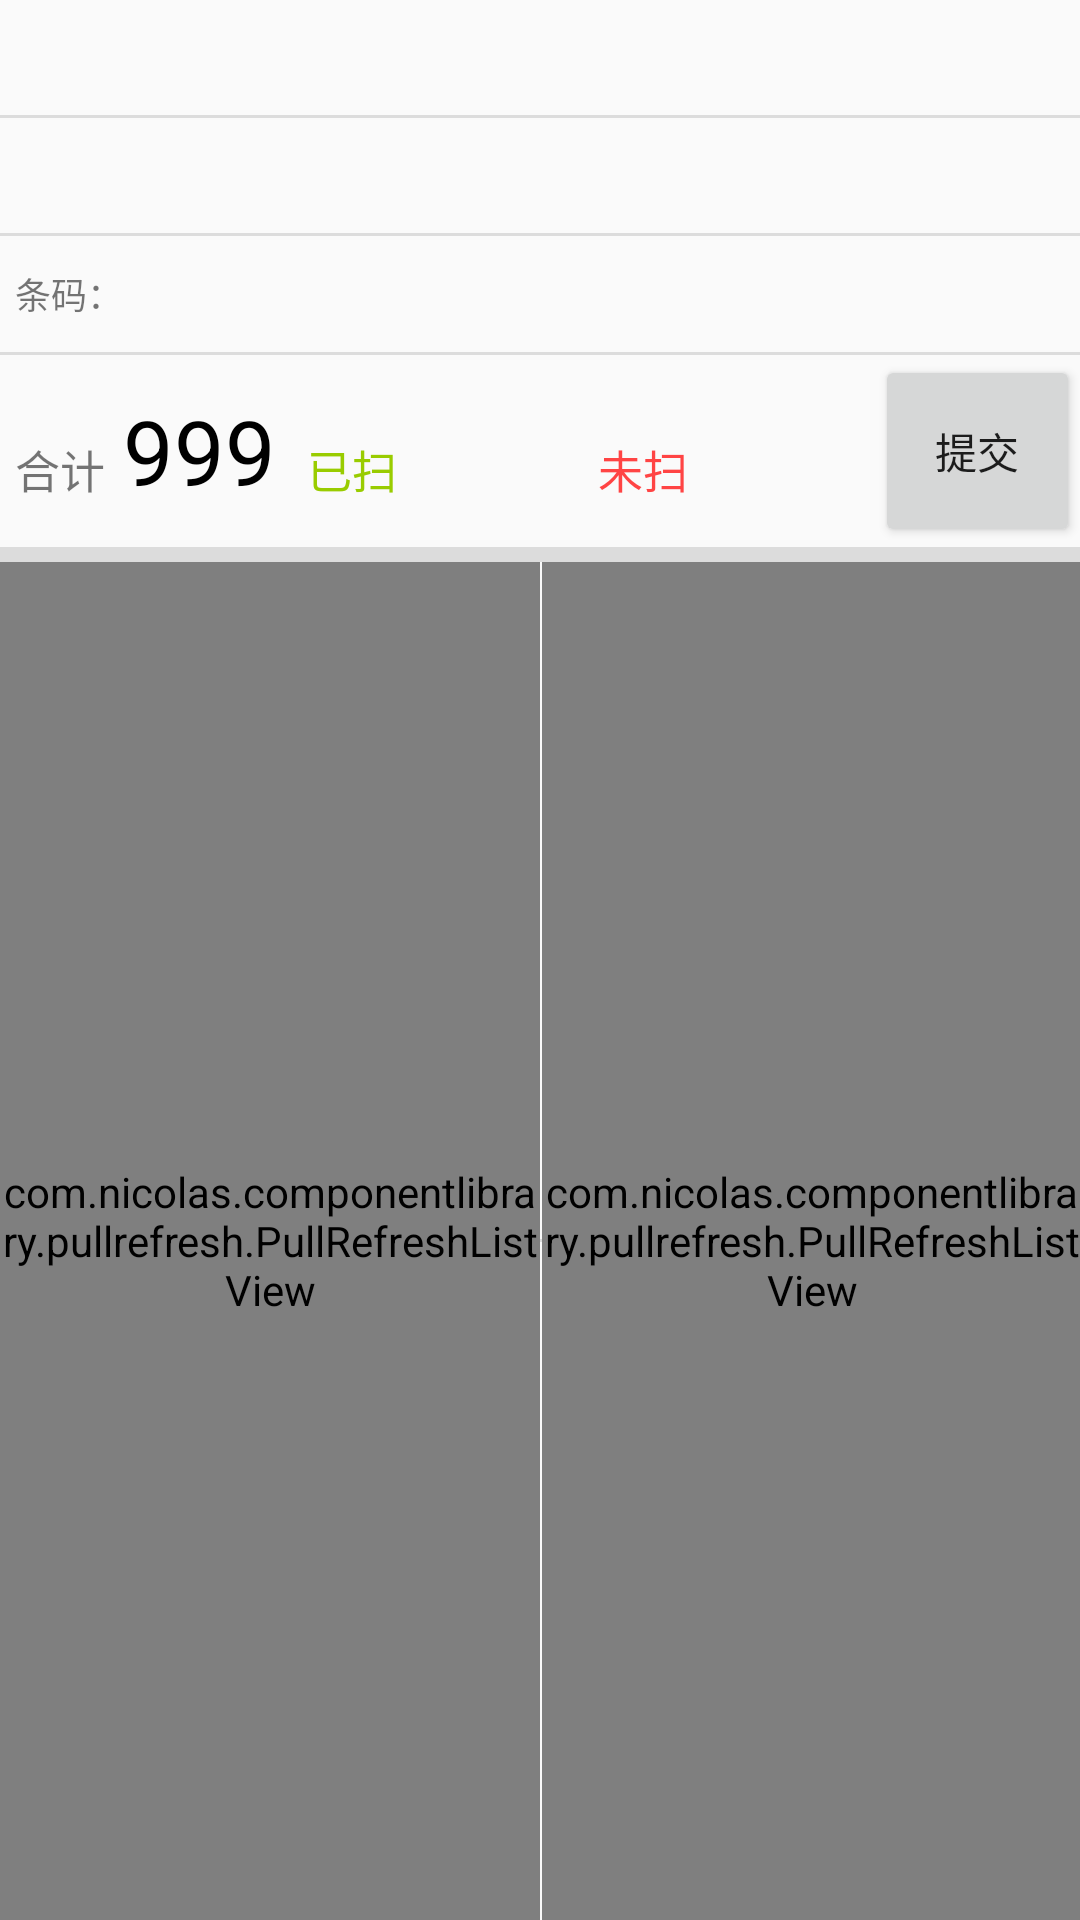

Android layout source for this screen:
<!-- AndroidManifest.xml: application theme AppTheme -->
<!-- res/layout/warehouse_shipment_content.xml -->
<?xml version="1.0" encoding="utf-8"?>
<androidx.constraintlayout.widget.ConstraintLayout xmlns:android="http://schemas.android.com/apk/res/android"
    xmlns:app="http://schemas.android.com/apk/res-auto"
    android:layout_width="match_parent"
    android:layout_height="match_parent">

    <TextView
        android:id="@+id/warehouseName"
        style="@style/TextViewStyle"
        android:drawableEnd="@drawable/ic_sr_blue"
        app:layout_constraintEnd_toEndOf="parent"
        app:layout_constraintHeight_percent="@dimen/layout_height_percent"
        app:layout_constraintStart_toStartOf="parent"
        app:layout_constraintTop_toTopOf="parent" />

    <View
        android:id="@+id/divider0"
        android:layout_width="0dp"
        android:layout_height="@dimen/three_layer_nesting_margin"
        android:background="?android:attr/listDivider"
        app:layout_constraintEnd_toEndOf="parent"
        app:layout_constraintStart_toStartOf="parent"
        app:layout_constraintTop_toBottomOf="@+id/warehouseName" />

    <TextView
        android:id="@+id/branchName"
        style="@style/TextViewStyle"
        android:drawableEnd="@drawable/ic_sr_blue"
        app:layout_constraintEnd_toEndOf="parent"
        app:layout_constraintHeight_percent="@dimen/layout_height_percent"
        app:layout_constraintStart_toStartOf="parent"
        app:layout_constraintTop_toBottomOf="@+id/divider0" />

    <View
        android:id="@+id/divider1"
        android:layout_width="0dp"
        android:layout_height="@dimen/three_layer_nesting_margin"
        android:background="?android:attr/listDivider"
        app:layout_constraintEnd_toEndOf="parent"
        app:layout_constraintStart_toStartOf="parent"
        app:layout_constraintTop_toBottomOf="@+id/branchName" />

    <TextView
        android:id="@+id/code"
        style="@style/TextViewStyle"
        android:text="条码："
        app:layout_constraintHeight_percent="@dimen/layout_height_percent"
        app:layout_constraintStart_toStartOf="parent"
        app:layout_constraintTop_toBottomOf="@+id/divider1"
        app:layout_constraintWidth_percent="0.2" />

    <EditText
        android:id="@+id/codeEdit"
        style="@style/TextViewStyle"
        android:background="@null"
        android:gravity="start|center"
        android:singleLine="true"
        android:textSize="14sp"
        app:layout_constraintEnd_toEndOf="parent"
        app:layout_constraintHeight_percent="@dimen/layout_height_percent"
        app:layout_constraintStart_toEndOf="@+id/code"
        app:layout_constraintTop_toBottomOf="@+id/divider1" />

    <View
        android:id="@+id/divider3"
        android:layout_width="0dp"
        android:layout_height="@dimen/three_layer_nesting_margin"
        android:background="?android:attr/listDivider"
        app:layout_constraintEnd_toEndOf="parent"
        app:layout_constraintStart_toStartOf="parent"
        app:layout_constraintTop_toBottomOf="@+id/codeEdit" />

    <TextView
        android:id="@+id/totalName"
        style="@style/TextViewStyle"
        android:gravity="start|bottom"
        android:paddingBottom="15dp"
        android:text="@string/total"
        android:textSize="15sp"
        app:layout_constraintHeight_percent="0.1"
        app:layout_constraintStart_toStartOf="parent"
        app:layout_constraintTop_toBottomOf="@+id/divider3"
        app:layout_constraintWidth_percent="0.1" />

    <TextView
        android:id="@+id/total"
        style="@style/TextViewStyle"
        android:textColor="@android:color/black"
        android:textSize="30sp"
        android:text="999"
        app:layout_constraintHeight_percent="0.1"
        app:layout_constraintStart_toEndOf="@+id/totalName"
        app:layout_constraintTop_toBottomOf="@+id/divider3"
        app:layout_constraintWidth_percent="0.17" />

    <TextView
        android:id="@+id/scannedName"
        style="@style/TextViewStyle"
        android:textColor="@android:color/holo_green_light"
        android:textSize="15sp"
        android:gravity="start|bottom"
        android:paddingBottom="15dp"
        android:text="@string/scanned1"
        app:layout_constraintHeight_percent="0.1"
        app:layout_constraintStart_toEndOf="@+id/total"
        app:layout_constraintTop_toBottomOf="@+id/divider3"
        app:layout_constraintWidth_percent="0.1" />

    <TextView
        android:id="@+id/scanned"
        style="@style/TextViewStyle"
        android:textColor="@android:color/holo_green_light"
        android:textSize="30sp"
        app:layout_constraintHeight_percent="0.1"
        app:layout_constraintStart_toEndOf="@+id/scannedName"
        app:layout_constraintTop_toBottomOf="@+id/divider3"
        app:layout_constraintWidth_percent="0.17" />

    <TextView
        android:id="@+id/scanName"
        style="@style/TextViewStyle"
        android:textColor="@android:color/holo_red_light"
        android:textSize="15sp"
        android:text="@string/notScan"
        android:gravity="start|bottom"
        android:paddingBottom="15dp"
        app:layout_constraintHeight_percent="0.1"
        app:layout_constraintStart_toEndOf="@+id/scanned"
        app:layout_constraintTop_toBottomOf="@+id/divider3"
        app:layout_constraintWidth_percent="0.1" />

    <TextView
        android:id="@+id/scan"
        style="@style/TextViewStyle"
        android:textColor="@android:color/holo_red_light"
        android:textSize="30sp"
        app:layout_constraintHeight_percent="0.1"
        app:layout_constraintStart_toEndOf="@+id/scanName"
        app:layout_constraintTop_toBottomOf="@+id/divider3"
        app:layout_constraintWidth_percent="0.17" />

    <Button
        android:id="@+id/submit"
        android:layout_width="0dp"
        android:layout_height="0dp"
        android:gravity="center"
        android:text="@string/submit"
        app:layout_constraintEnd_toEndOf="parent"
        app:layout_constraintHeight_percent="0.1"
        app:layout_constraintStart_toEndOf="@+id/scan"
        app:layout_constraintTop_toBottomOf="@+id/divider3" />

    <View
        android:id="@+id/divider31"
        android:layout_width="0dp"
        android:layout_height="@dimen/one_layer_nesting_margin"
        android:background="?android:attr/listDivider"
        app:layout_constraintEnd_toEndOf="parent"
        app:layout_constraintStart_toStartOf="parent"
        app:layout_constraintTop_toBottomOf="@+id/total" />

    <com.nicolas.componentlibrary.pullrefresh.PullRefreshListView
        android:id="@+id/swipeMenuListView1"
        android:layout_width="0dp"
        android:layout_height="0dp"
        android:background="@color/list_background"
        android:headerDividersEnabled="true"
        android:stackFromBottom="false"
        android:transcriptMode="normal"
        app:layout_constraintBottom_toBottomOf="parent"
        app:layout_constraintStart_toStartOf="parent"
        app:layout_constraintTop_toBottomOf="@+id/divider31"
        app:layout_constraintWidth_percent="0.5" />

    <View
        android:id="@+id/divider4"
        android:layout_width="1dp"
        android:layout_height="@dimen/three_layer_nesting_margin"
        android:background="?android:attr/listDivider"
        app:layout_constraintBottom_toBottomOf="parent"
        app:layout_constraintStart_toEndOf="@+id/swipeMenuListView1"
        app:layout_constraintTop_toBottomOf="@+id/divider31" />

    <com.nicolas.componentlibrary.pullrefresh.PullRefreshListView
        android:id="@+id/swipeMenuListView2"
        android:layout_width="0dp"
        android:layout_height="0dp"
        android:background="@color/list_background"
        android:headerDividersEnabled="true"
        android:stackFromBottom="false"
        android:transcriptMode="normal"
        app:layout_constraintBottom_toBottomOf="parent"
        app:layout_constraintEnd_toEndOf="parent"
        app:layout_constraintStart_toEndOf="@+id/divider4"
        app:layout_constraintTop_toBottomOf="@+id/divider31"
        app:layout_constraintWidth_percent="0.5" />
</androidx.constraintlayout.widget.ConstraintLayout>
<!-- resources referenced by this layout -->
<resources>
  <color name="list_background">#888888</color>
  <dimen name="layout_height_percent">0.06</dimen>
  <dimen name="one_layer_nesting_margin">5dp</dimen>
  <dimen name="three_layer_nesting_margin">1dp</dimen>
  <string name="notScan">未扫</string>
  <string name="scanned1">已扫</string>
  <string name="submit">提交</string>
  <string name="total">合计</string>
  <style name="TextViewStyle">
          <item name="android:layout_width">0dp</item>
          <item name="android:layout_height">0dp</item>
          <item name="android:gravity">start|center</item>
          <item name="android:singleLine">true</item>
          <item name="android:textSize">@dimen/text_size</item>
          <item name="android:paddingStart">@dimen/text_view_margin</item>
      </style>
  <style name="AppTheme" parent="Theme.AppCompat.Light.DarkActionBar">
          
  
  
  
          
          <item name="android:actionBarSize">@dimen/action_bar_height</item>
          <item name="actionBarSize">@dimen/action_bar_height</item>
      </style>
  <dimen name="text_size">12sp</dimen>
  <dimen name="text_view_margin">5sp</dimen>
  <dimen name="action_bar_height">35dp</dimen>
</resources>
